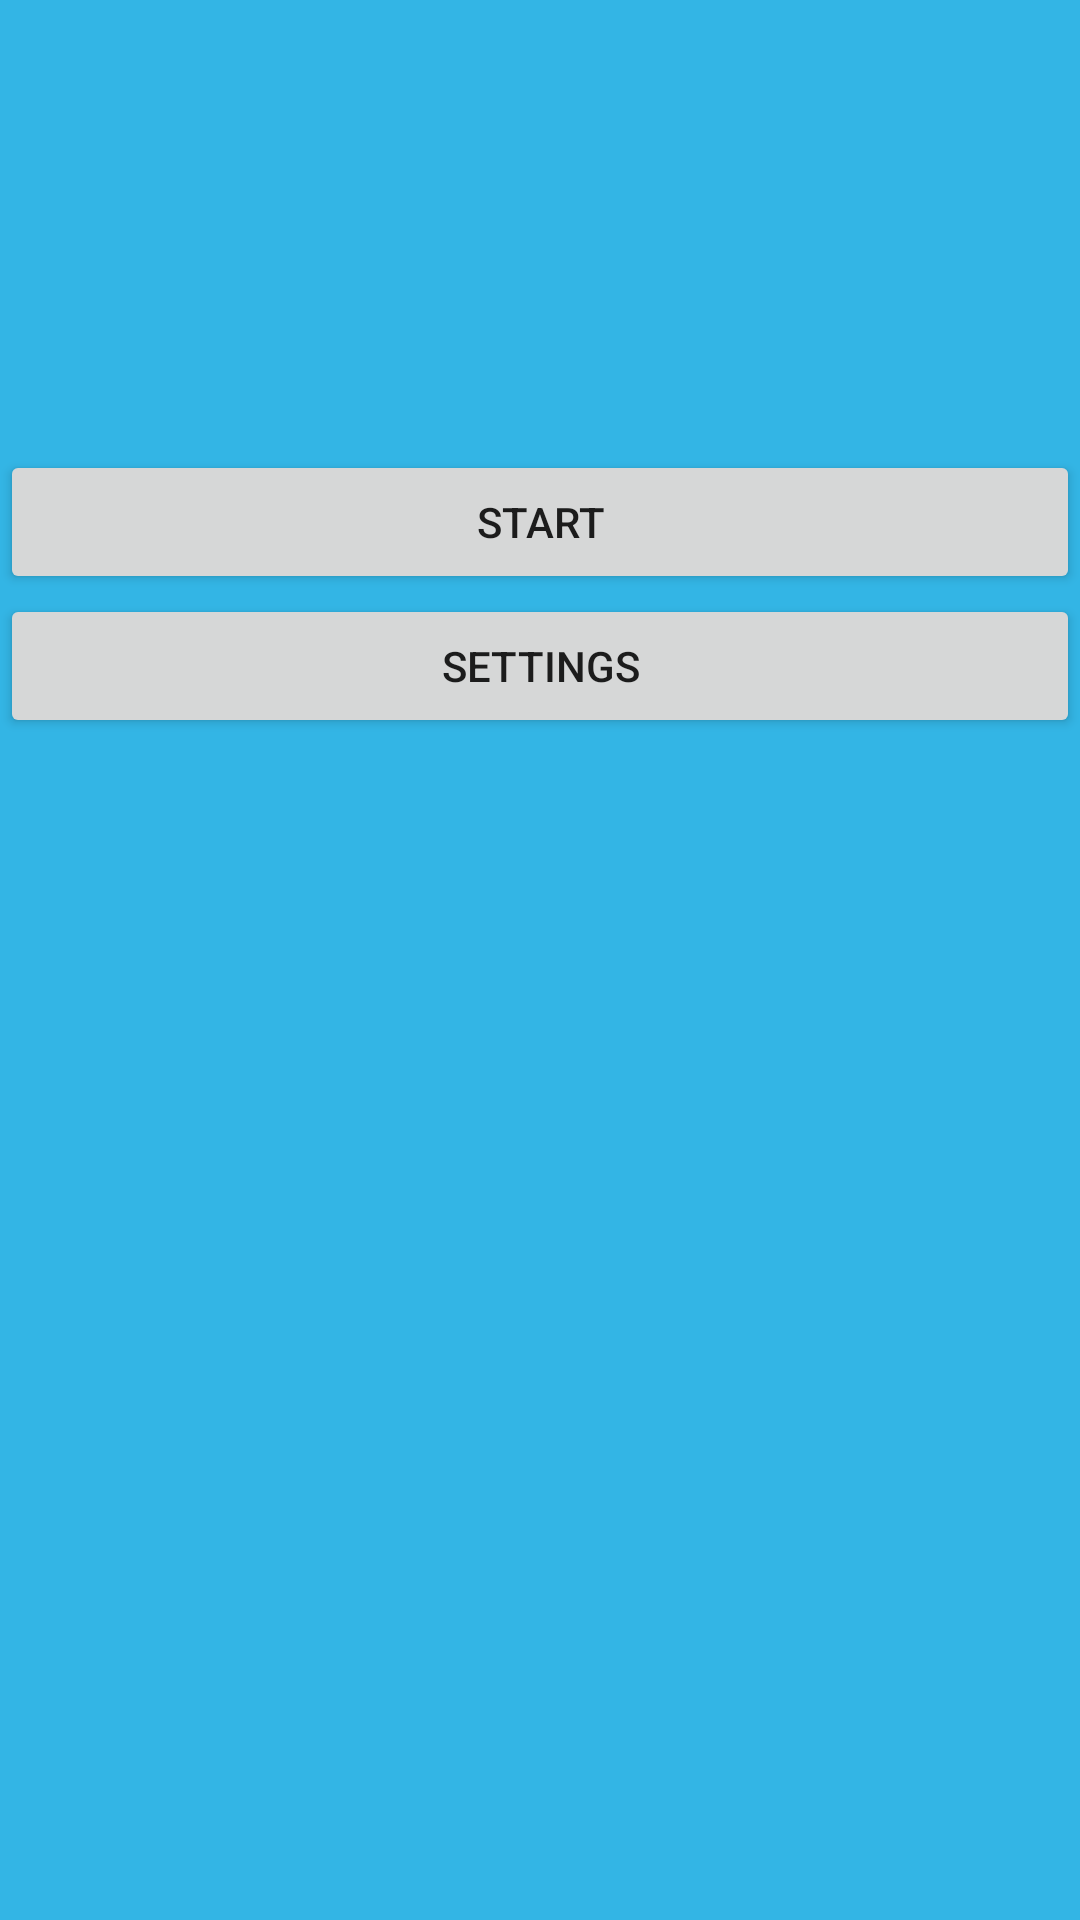

This screen was rendered from an Android layout file. Write that file and the resources it references.
<!-- AndroidManifest.xml: application theme AppTheme -->
<!-- res/layout/main_menu.xml -->
<?xml version="1.0" encoding="utf-8"?>
<android.support.design.widget.CoordinatorLayout xmlns:android="http://schemas.android.com/apk/res/android"
    xmlns:app="http://schemas.android.com/apk/res-auto"
    xmlns:tools="http://schemas.android.com/tools"
    android:layout_width="match_parent"
    android:layout_height="match_parent"
    android:background="@android:color/holo_blue_light"
    tools:context="example.edu.orchestraandroid.LauncherActivity">


    <LinearLayout
        android:layout_width="match_parent"
        android:layout_height="wrap_content"
        android:orientation="vertical">

        <Space
            android:layout_width="match_parent"
            android:layout_height="110dp" />

        <ImageView
            android:id="@+id/imageView"
            android:layout_width="match_parent"
            android:layout_height="wrap_content"
            app:srcCompat="@drawable/orchestra_main_menu" />

        <Space
            android:layout_width="match_parent"
            android:layout_height="40dp" />

        <Button
            android:id="@+id/buttonVideo"
            android:layout_width="match_parent"
            android:layout_height="wrap_content"
            android:text="@string/start_button" />

        <Button
            android:id="@+id/buttonSettings"
            android:layout_width="match_parent"
            android:layout_height="wrap_content"
            android:text="@string/settings_button" />
    </LinearLayout>
</android.support.design.widget.CoordinatorLayout>
<!-- resources referenced by this layout -->
<resources>
  <string name="settings_button">Settings</string>
  <string name="start_button">Start</string>
  <style name="AppTheme" parent="Theme.AppCompat.Light.NoActionBar">
          
          <item name="colorPrimary">@color/colorPrimary</item>
          <item name="colorPrimaryDark">@color/colorPrimaryDark</item>
          <item name="colorAccent">@color/colorAccent</item>
          <item name="windowNoTitle">true</item>
          <item name="windowActionBar">false</item>
          <item name="android:windowFullscreen">true</item>
      </style>
  <!-- not gathered from this repository: default colours our renderer supplied (Android Studio template values) -->
  <color name="colorPrimary">#FF6200EE</color>
  <color name="colorPrimaryDark">#FF3700B3</color>
  <color name="colorAccent">#FF03DAC5</color>
</resources>
